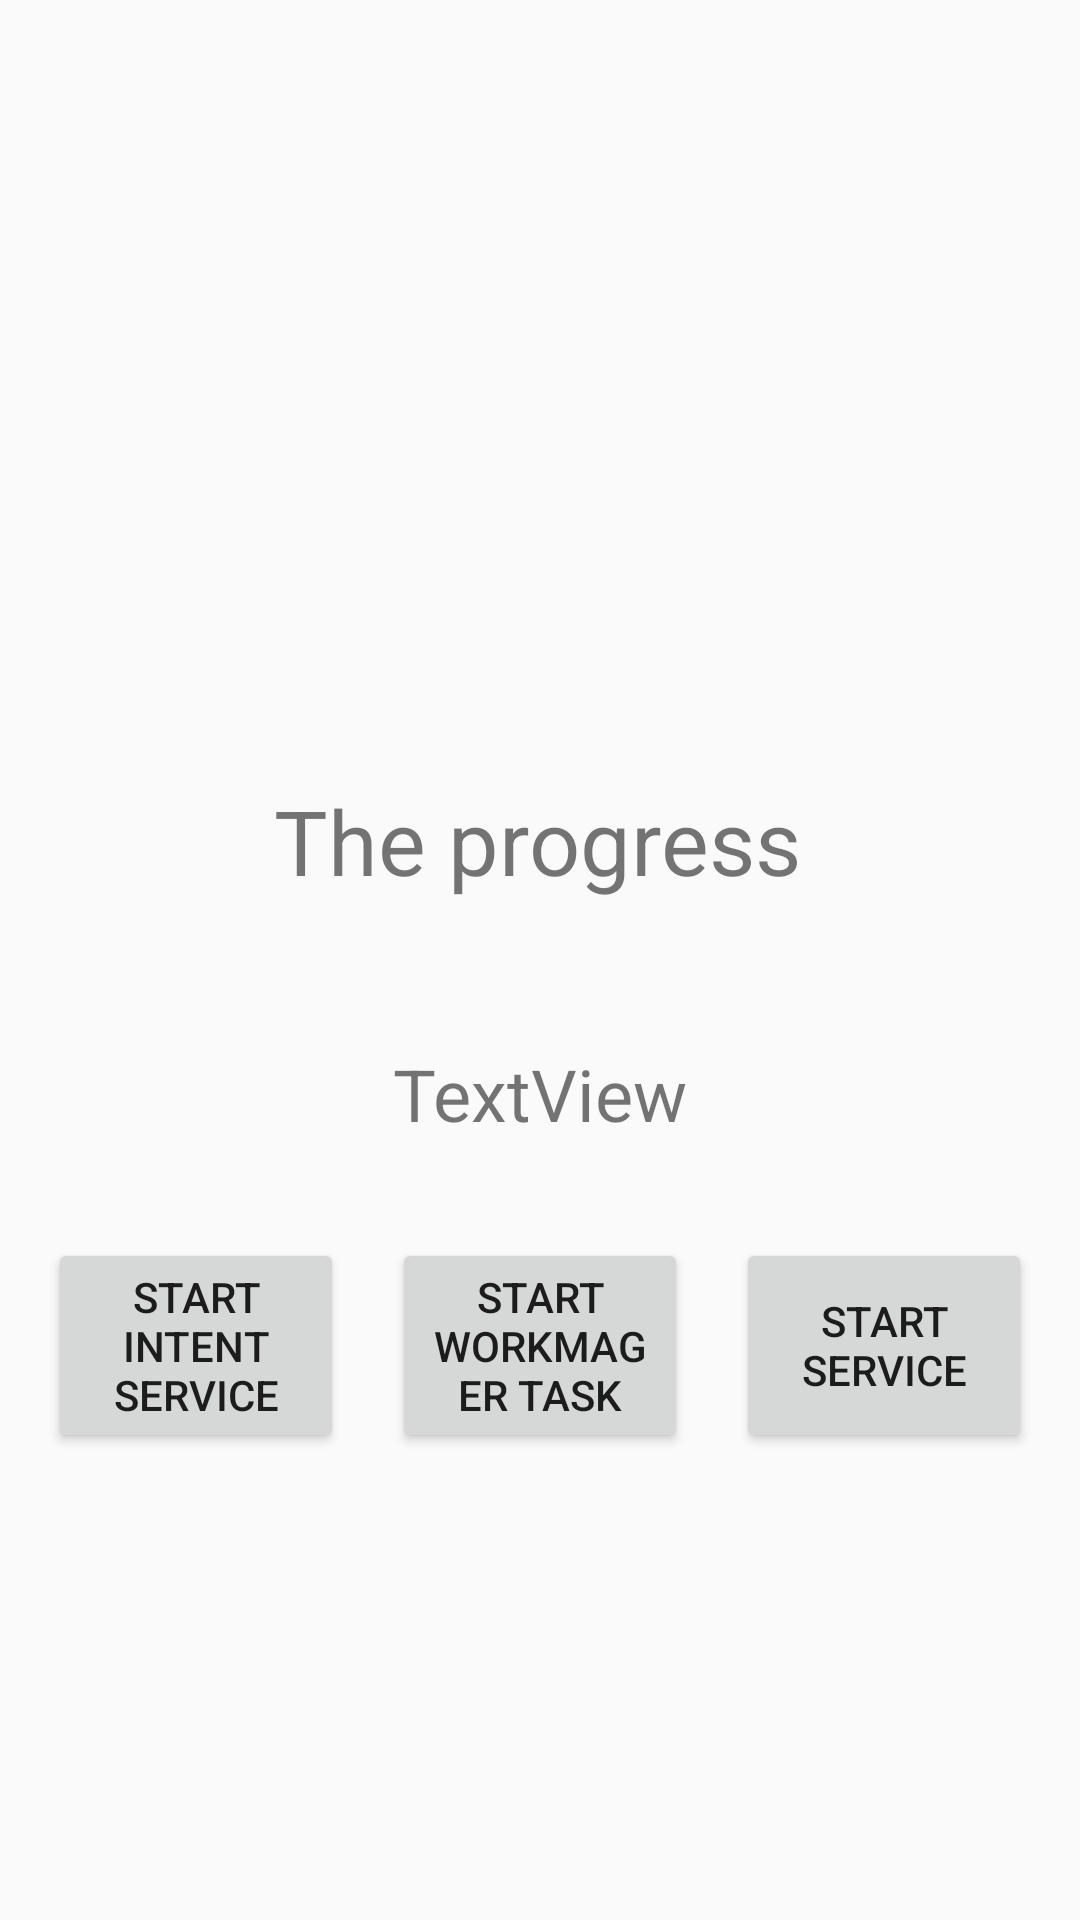

Produce the Android XML layout that renders to this screen, including the resource entries it uses.
<!-- AndroidManifest.xml: application theme AppTheme -->
<!-- res/layout/activity_bgservice.xml -->
<?xml version="1.0" encoding="utf-8"?>
<androidx.constraintlayout.widget.ConstraintLayout xmlns:android="http://schemas.android.com/apk/res/android"
    xmlns:app="http://schemas.android.com/apk/res-auto"
    xmlns:tools="http://schemas.android.com/tools"
    android:layout_width="match_parent"
    android:layout_height="match_parent"
    tools:context=".service.BGServiceActivity">

    <TextView
        android:id="@+id/textView2"
        android:layout_width="wrap_content"
        android:layout_height="wrap_content"
        android:layout_marginTop="260dp"
        android:text="The progress"
        android:textSize="30sp"
        app:layout_constraintEnd_toEndOf="parent"
        app:layout_constraintHorizontal_bias="0.497"
        app:layout_constraintStart_toStartOf="parent"
        app:layout_constraintTop_toTopOf="parent" />

    <TextView
        android:id="@+id/progressTV"
        android:layout_width="wrap_content"
        android:layout_height="wrap_content"
        android:layout_marginTop="48dp"
        android:text="TextView"
        android:textSize="24sp"
        app:layout_constraintEnd_toEndOf="parent"
        app:layout_constraintStart_toStartOf="parent"
        app:layout_constraintTop_toBottomOf="@+id/textView2" />

    <Button
        android:id="@+id/btn_intent_service"
        android:layout_width="0dp"
        android:layout_height="wrap_content"
        android:layout_marginStart="16dp"
        android:layout_marginTop="32dp"
        android:text="Start Intent Service"
        app:layout_constraintEnd_toStartOf="@+id/btn_work_manager"
        app:layout_constraintStart_toStartOf="parent"
        app:layout_constraintTop_toBottomOf="@+id/progressTV" />

    <Button
        android:id="@+id/btn_work_manager"
        android:layout_width="0dp"
        android:layout_height="wrap_content"
        android:layout_marginStart="16dp"
        android:layout_marginTop="32dp"
        android:layout_marginEnd="16dp"
        android:text="Start Workmager Task"
        app:layout_constraintEnd_toStartOf="@+id/btn_service"
        app:layout_constraintHorizontal_bias="0.5"
        app:layout_constraintStart_toEndOf="@+id/btn_intent_service"
        app:layout_constraintTop_toBottomOf="@+id/progressTV" />

    <Button
        android:id="@+id/btn_service"
        android:layout_width="0dp"
        android:layout_height="0dp"
        android:layout_marginTop="32dp"
        android:layout_marginEnd="16dp"
        android:text="Start Service"
        app:layout_constraintBottom_toBottomOf="@+id/btn_work_manager"
        app:layout_constraintEnd_toEndOf="parent"
        app:layout_constraintHorizontal_bias="0.5"
        app:layout_constraintStart_toEndOf="@+id/btn_work_manager"
        app:layout_constraintTop_toBottomOf="@+id/progressTV" />
</androidx.constraintlayout.widget.ConstraintLayout>
<!-- resources referenced by this layout -->
<resources>
  <style name="AppTheme" parent="Theme.AppCompat.Light.DarkActionBar">
      
      <item name="colorPrimary">@color/colorPrimary</item>
      <item name="colorPrimaryDark">@color/colorPrimaryDark</item>
      <item name="colorAccent">@color/colorAccent</item>
    </style>
  <!-- not gathered from this repository: default colours our renderer supplied (Android Studio template values) -->
  <color name="colorPrimary">#FF6200EE</color>
  <color name="colorPrimaryDark">#FF3700B3</color>
  <color name="colorAccent">#FF03DAC5</color>
</resources>
